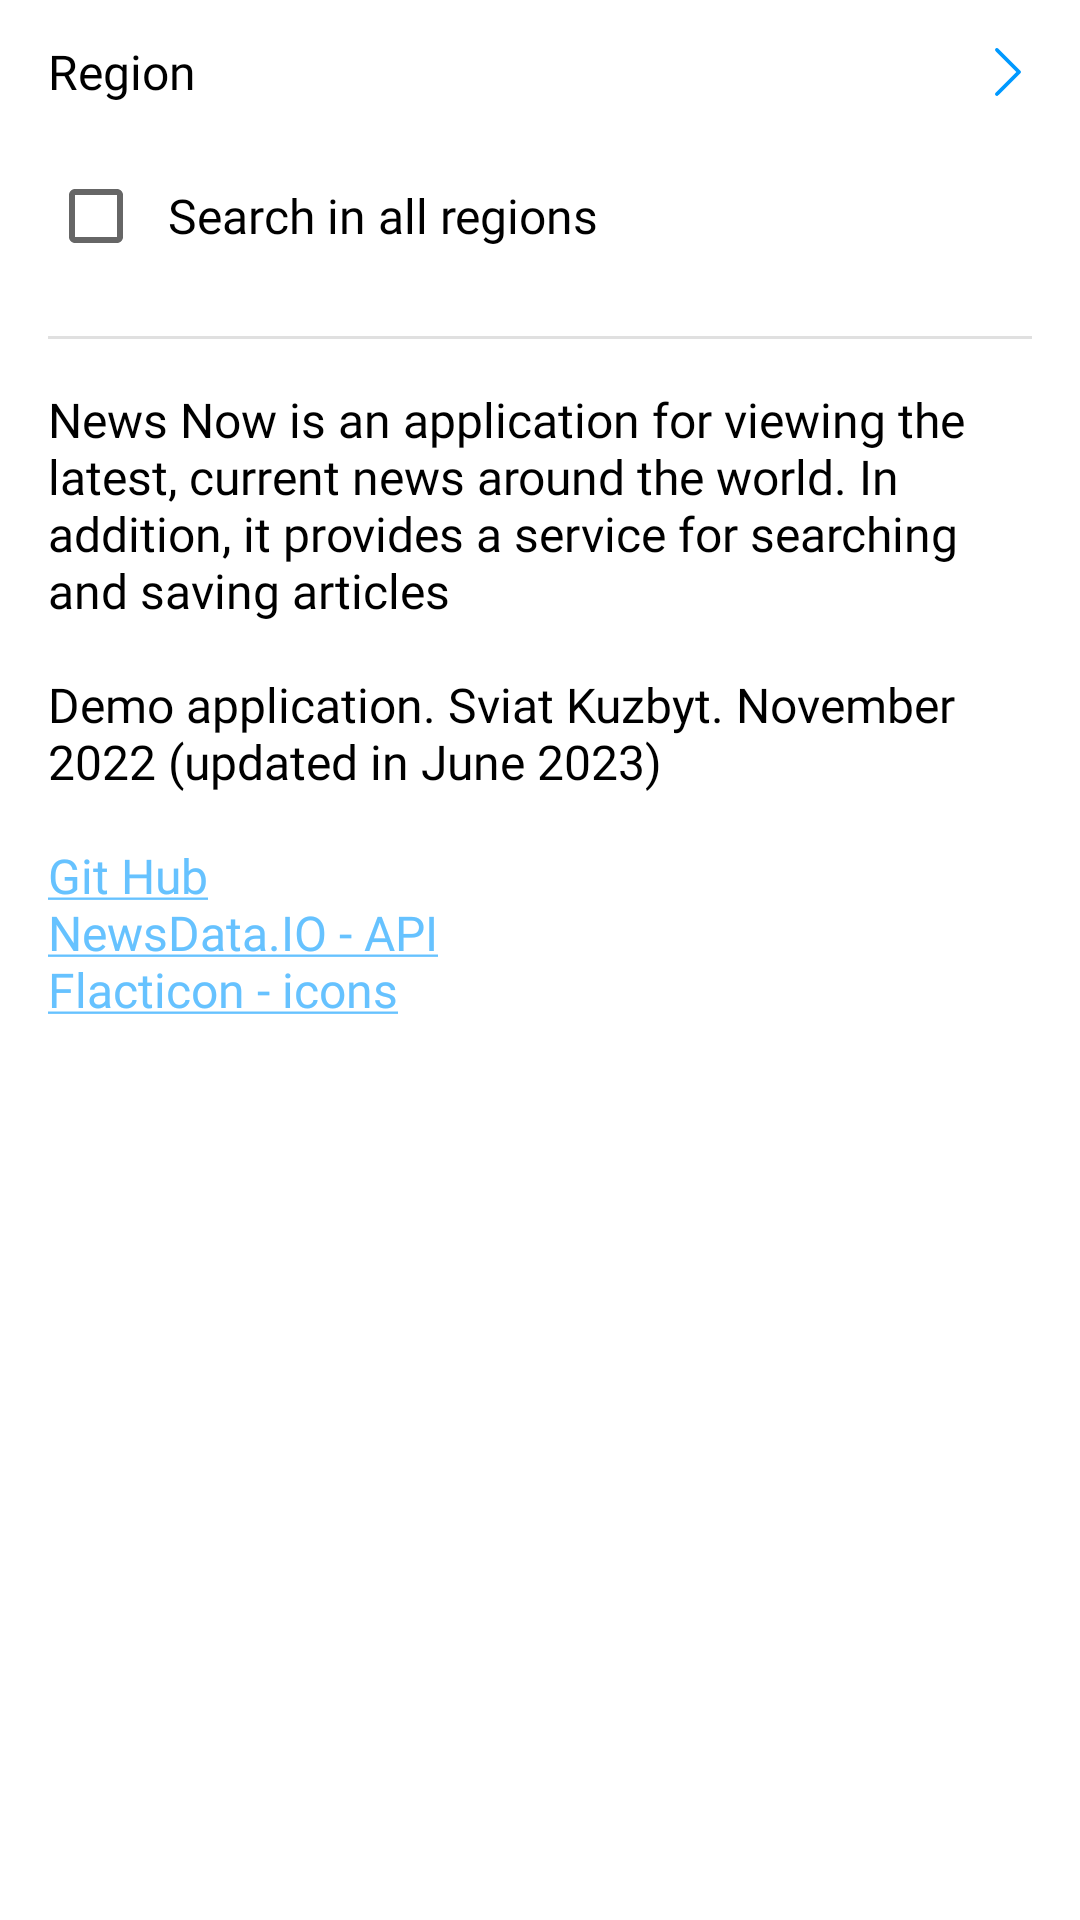

Produce the Android XML layout that renders to this screen, including the resource entries it uses.
<!-- AndroidManifest.xml: application theme Theme.NewsNow -->
<!-- res/layout/fragment_setting.xml -->
<?xml version="1.0" encoding="utf-8"?>
<ScrollView xmlns:android="http://schemas.android.com/apk/res/android"
    xmlns:app="http://schemas.android.com/apk/res-auto"
    xmlns:tools="http://schemas.android.com/tools"
    android:layout_width="match_parent"
    android:layout_height="match_parent"
    tools:context=".ui.setting.SettingFragment"
    android:autoLink="all">

    <androidx.constraintlayout.widget.ConstraintLayout
        android:layout_width="match_parent"
        android:layout_height="wrap_content">

        <View
            android:layout_width="16dp"
            android:layout_height="16dp"
            android:background="@drawable/ic_next"
            app:layout_constraintBottom_toBottomOf="@+id/textRegion"
            app:layout_constraintEnd_toEndOf="@+id/textRegion"
            app:layout_constraintTop_toTopOf="parent" />

        <TextView
            android:id="@+id/textRegion"
            android:layout_width="0dp"
            android:layout_height="48dp"
            android:layout_marginHorizontal="16dp"
            android:text="@string/region"
            android:textAppearance="@style/GeneralText"
            app:layout_constraintEnd_toEndOf="parent"
            app:layout_constraintStart_toStartOf="parent"
            app:layout_constraintTop_toTopOf="parent"
            android:gravity="center_vertical"/>

        <View
            android:id="@+id/divider2"
            android:layout_width="match_parent"
            android:layout_height="1dp"
            android:layout_marginStart="16dp"
            android:layout_marginTop="16dp"
            android:layout_marginEnd="16dp"
            android:background="?android:attr/listDivider"
            app:layout_constraintEnd_toEndOf="parent"
            app:layout_constraintStart_toStartOf="parent"
            app:layout_constraintTop_toBottomOf="@+id/checkBox" />

        <CheckBox
            android:id="@+id/checkBox"
            android:layout_width="0dp"
            android:layout_height="wrap_content"
            android:layout_marginStart="16dp"
            android:layout_marginEnd="16dp"
            android:paddingStart="8dp"
            android:text="@string/search_in_all_region"
            android:textAppearance="@style/GeneralText"
            app:layout_constraintEnd_toEndOf="parent"
            app:layout_constraintStart_toStartOf="parent"
            app:layout_constraintTop_toBottomOf="@+id/textRegion"
            tools:ignore="RtlSymmetry" />

        <TextView
            android:id="@+id/textAbout"
            android:layout_width="0dp"
            android:layout_height="wrap_content"
            android:layout_marginStart="16dp"
            android:layout_marginTop="16dp"
            android:layout_marginEnd="16dp"
            android:textAppearance="@style/GeneralText"
            android:text="@string/about"
            app:layout_constraintEnd_toEndOf="parent"
            app:layout_constraintStart_toStartOf="parent"
            app:layout_constraintTop_toBottomOf="@+id/divider2" />

    </androidx.constraintlayout.widget.ConstraintLayout>

</ScrollView>
<!-- resources referenced by this layout -->
<resources>
  <!-- drawable ic_next (drawable) -->
  <vector android:height="516dp" android:viewportHeight="683"
      android:viewportWidth="683" android:width="516dp" xmlns:android="http://schemas.android.com/apk/res/android">
      <group>
          <clip-path android:pathData="M0,0h682.67v682.67h-682.67z"/>
          <path android:fillColor="#0099FF" android:pathData="M172.67,2.53C159.73,8.53 153.87,23.6 159.33,37.07C160.8,40.67 202.8,83.33 311.6,191.6L462,341.33L311.6,490.93C202.67,599.47 160.8,642 159.33,645.6C158.27,648.4 157.33,653.07 157.33,656C157.33,675.2 176.8,688.13 194,680.13C201.6,676.53 519.47,360.13 522.8,352.67C526,345.87 526,336.8 522.8,330C519.47,322.53 201.6,6.13 194,2.53C187.2,-0.67 179.47,-0.67 172.67,2.53Z"/>
      </group>
  </vector>
  <string name="about">News Now is an application for viewing the latest, current news around the world. In addition, it provides a service for searching and saving articles\n\nDemo application. Sviat Kuzbyt. November 2022 (updated in June 2023)\n\n<a href="https://github.com/SviatKuzbyt/News-Now">Git Hub</a>\n<a href="https://newsdata.io/">NewsData.IO - API</a>\n<a href="https://www.flaticon.com/">Flacticon - icons</a></string>
  <string name="region">Region</string>
  <string name="search_in_all_region">Search in all regions</string>
  <style name="GeneralText">
          <item name="android:textSize">16sp</item>
          <item name="android:textColor">?colorOnPrimary</item>
          <item name="android:fontFamily">@font/inter</item>
      </style>
  <style name="Theme.NewsNow" parent="Theme.MaterialComponents.DayNight.NoActionBar">
          
          <item name="colorPrimary">@color/blue</item>
          <item name="colorPrimaryVariant">@color/blue</item>
          <item name="colorOnPrimary">@color/black</item>
          
          <item name="colorSecondary">@color/light_blue</item>
          <item name="colorSecondaryVariant">@color/light_blue</item>
          <item name="colorOnSecondary">@color/black_gray</item>
          <item name="android:windowBackground">@color/white</item>
          <item name="dividerColor">@color/light_gray</item>
  
          <item name="android:statusBarColor">@color/white</item>
          
          <item name="android:windowLightStatusBar">true</item>
      </style>
  <color name="blue">#0099FF</color>
  <color name="black">#FF000000</color>
  <color name="light_blue">#66C2FF</color>
  <color name="black_gray">#737373</color>
  <color name="white">#FFFFFFFF</color>
  <color name="light_gray">#E6E6E6</color>
</resources>
